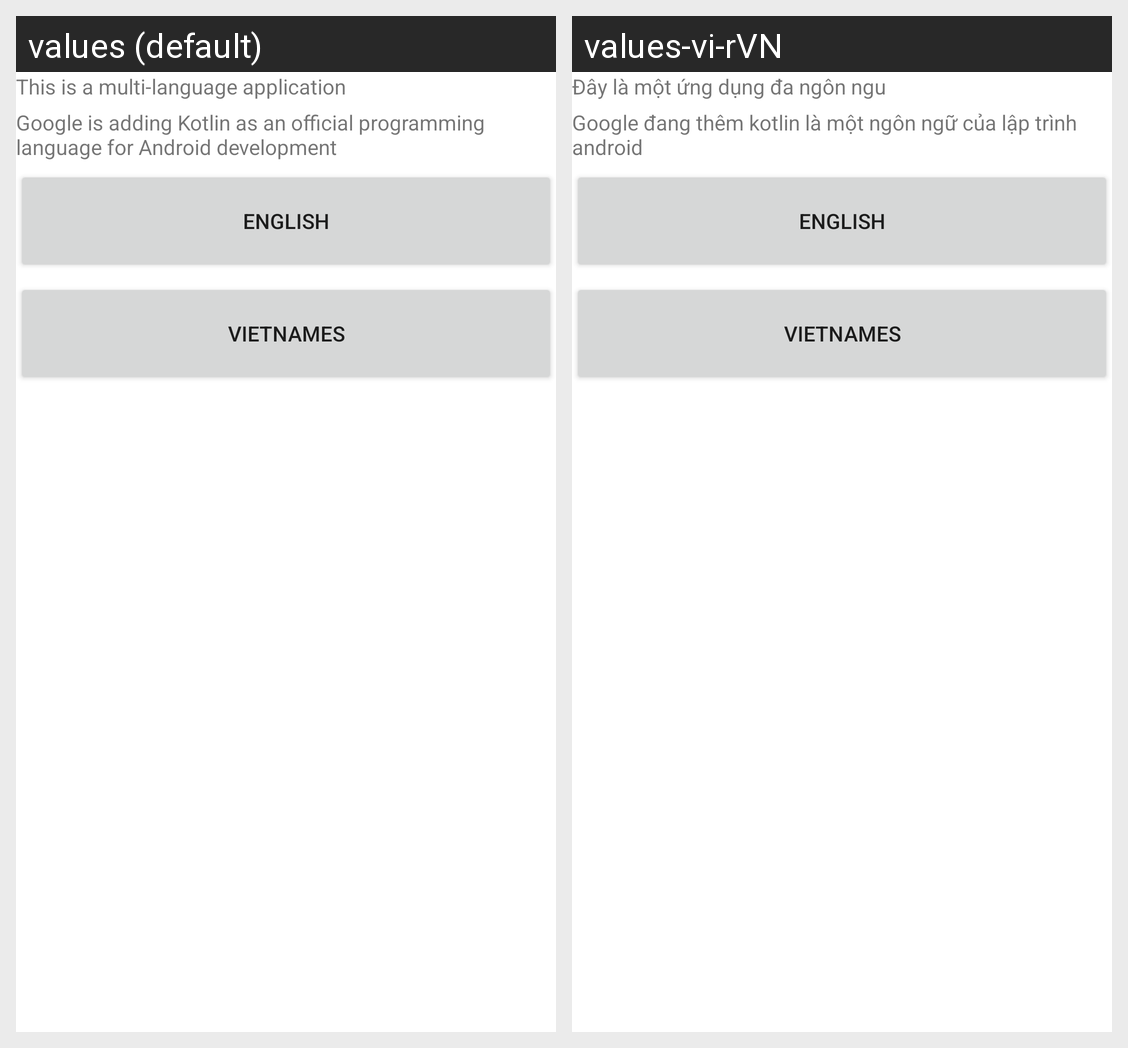

The Android screen above is rendered under two locales of the same app. Produce the string resources it draws, with the default and per-locale values.
Android screen res/layout/activity_main.xml rendered under 2 locales, left to right: values (default), values-vi-rVN. Device: Nexus 5 (rendered at 1080×1920; each locale shown at half size, 540×960, under a caption strip naming it); theme Theme.MultiLanguageKotlin.
Strings drawn on this screen, with the default value and each locale's value (text and hints the layout hard-codes, and strings that could not be matched under every locale, appear in the picture but are not listed):

content
  values: This is a multi-language application
  values-vi-rVN: Đây là một ứng dụng đa ngôn ngu

news
  values: Google is adding Kotlin as an official programming language for Android development
  values-vi-rVN: Google đang thêm kotlin là một ngôn ngữ của lập trình android
